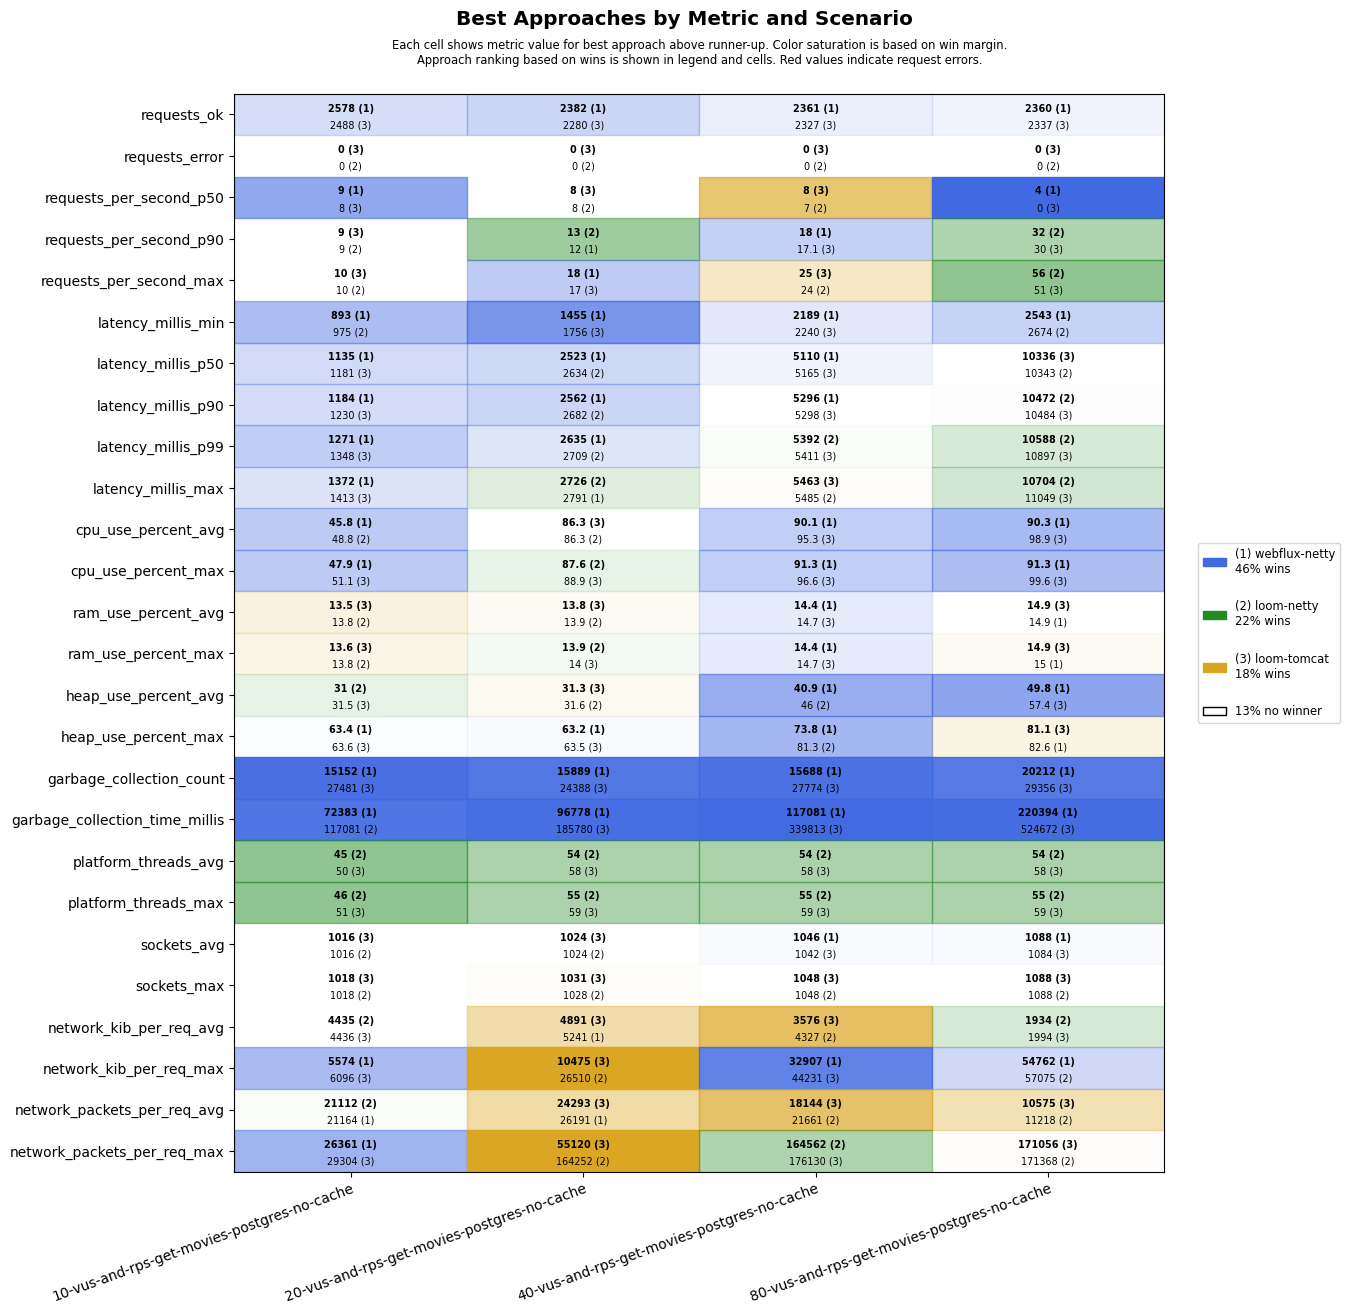

The data file committed next to this chart (first rows):
scenario, approach, requests_ok, requests_error, requests_per_second_p50, requests_per_second_p90, requests_per_second_max, latency_millis_min, latency_millis_p50, latency_millis_p90, latency_millis_p99, latency_millis_max, cpu_use_percent_avg, cpu_use_percent_max, ram_use_percent_avg, ram_use_percent_max, heap_use_percent_avg, heap_use_percent_max, garbage_collection_count, garbage_collection_time_millis, platform_threads_avg, platform_threads_max, sockets_avg, sockets_max
10-vus-and-rps-get-movies-postgres-no-ca…, loom-tomcat, 2488, 0, 8, 9, 10, 1019, 1181, 1230, 1348, 1413, 48.9, 51.1, 13.5, 13.6, 31.5, 63.6, 27481, 119719, 50, 51, 1016, 1018
10-vus-and-rps-get-movies-postgres-no-ca…, loom-netty, 2477, 0, 8, 9, 10, 975, 1186, 1235, 1359, 1444, 48.8, 52.2, 13.8, 13.8, 31.0, 64.1, 27955, 117081, 45, 46, 1016, 1018
10-vus-and-rps-get-movies-postgres-no-ca…, webflux-netty, 2578, 0, 9, 9, 10, 893, 1135, 1184, 1271, 1372, 45.8, 47.9, 13.9, 13.9, 33.8, 63.4, 15152, 72383, 62, 63, 1016, 1018
20-vus-and-rps-get-movies-postgres-no-ca…, loom-tomcat, 2280, 0, 8, 11, 17, 1756, 2637, 2689, 2880, 2991, 86.3, 88.9, 13.8, 14.0, 31.3, 63.5, 24388, 185780, 58, 59, 1024, 1031
20-vus-and-rps-get-movies-postgres-no-ca…, loom-netty, 2280, 0, 8, 13, 16, 1842, 2634, 2682, 2709, 2726, 86.3, 87.6, 13.9, 13.9, 31.6, 63.8, 24674, 201192, 54, 55, 1024, 1028
20-vus-and-rps-get-movies-postgres-no-ca…, webflux-netty, 2382, 0, 8, 12, 18, 1455, 2523, 2562, 2635, 2791, 89.2, 90.7, 14.0, 14.0, 35.0, 63.2, 15889, 96778, 62, 63, 1024, 1028
40-vus-and-rps-get-movies-postgres-no-ca…, loom-tomcat, 2327, 0, 8, 17.1, 25, 2240, 5165, 5298, 5411, 5463, 95.3, 96.6, 14.7, 14.7, 47.4, 81.7, 27774, 339813, 58, 59, 1042, 1048
40-vus-and-rps-get-movies-postgres-no-ca…, loom-netty, 2310, 0, 7, 17, 24, 3416, 5237, 5313, 5392, 5485, 95.9, 96.6, 14.9, 14.9, 46.0, 81.3, 40053, 442581, 54, 55, 1042, 1048
40-vus-and-rps-get-movies-postgres-no-ca…, webflux-netty, 2361, 0, 7, 18, 19, 2189, 5110, 5296, 5752, 6132, 90.1, 91.3, 14.4, 14.4, 40.9, 73.8, 15688, 117081, 61, 62, 1046, 1048
80-vus-and-rps-get-movies-postgres-no-ca…, loom-tomcat, 2337, 0, 0, 30, 51, 3063, 10336, 10484, 10897, 11049, 98.9, 99.6, 14.9, 14.9, 57.4, 81.1, 29356, 524672, 58, 59, 1084, 1088
80-vus-and-rps-get-movies-postgres-no-ca…, loom-netty, 2335, 0, 0, 32, 56, 2674, 10343, 10472, 10588, 10704, 99.0, 99.6, 15.1, 15.2, 58.6, 89.4, 32790, 541627, 54, 55, 1084, 1088
80-vus-and-rps-get-movies-postgres-no-ca…, webflux-netty, 2360, 0, 4, 20, 20, 2543, 10448, 10637, 11103, 11272, 90.3, 91.3, 14.9, 15.0, 49.8, 82.6, 20212, 220394, 60, 61, 1088, 1088
